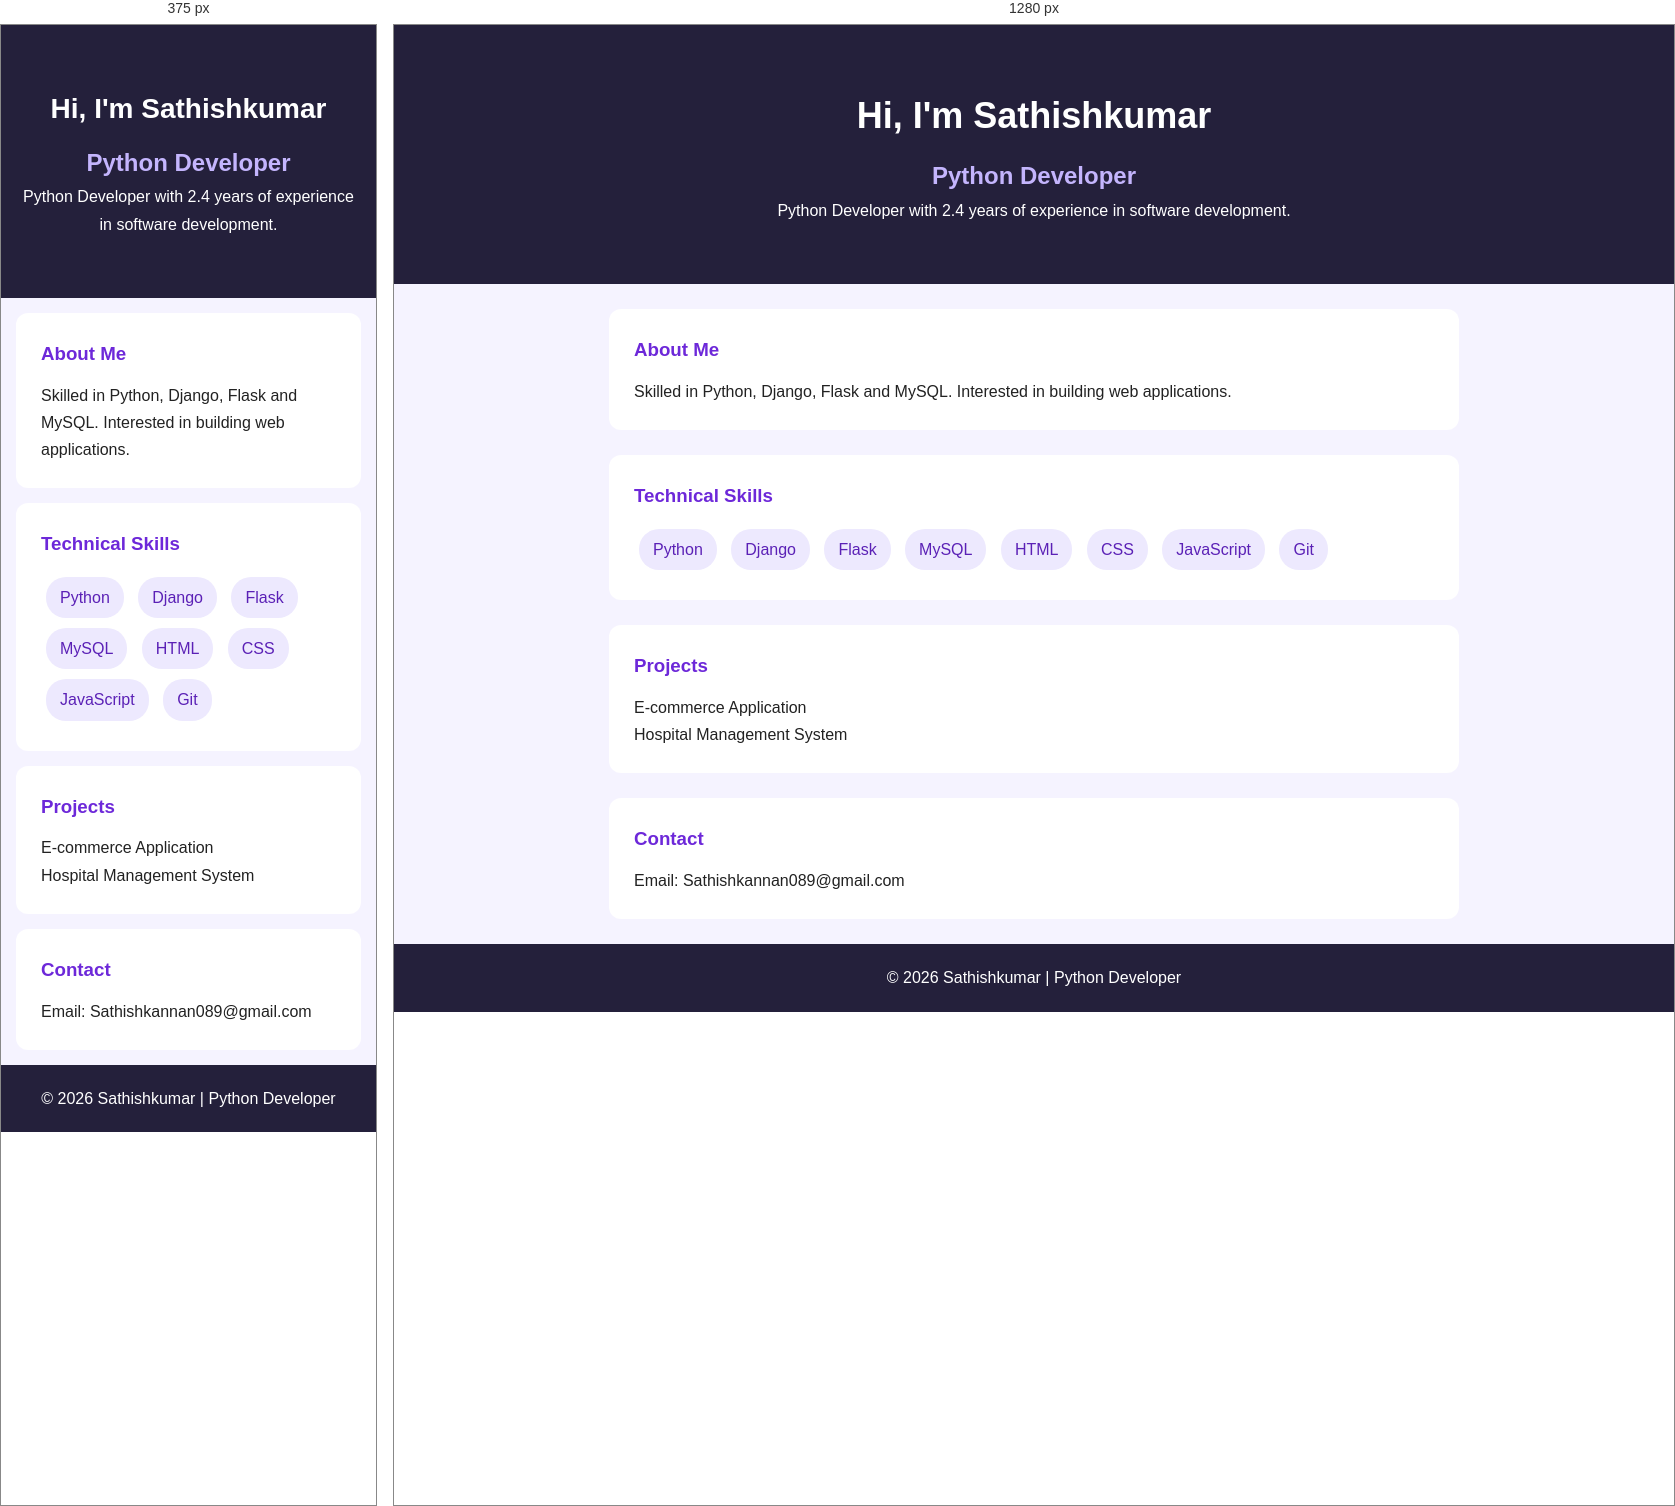
Rendered at 375 px and 1280 px, left to right.

<!-- file: index.html -->

<!DOCTYPE html>
<html lang="en">
<head>
    <meta charset="UTF-8">
    <meta name="viewport" content="width=device-width, initial-scale=1.0">
    <title>Sathishkumar | Python Developer</title>
    <link rel="stylesheet" href="style.css">
</head>
<body>

    <header>
        <h1>Hi, I'm Sathishkumar</h1>
        <h2>Python Developer</h2>
        <p>Python Developer with 2.4 years of experience in software development.</p>
    </header>

    <section>
        <h3>About Me</h3>
        <p>Skilled in Python, Django, Flask and MySQL. Interested in building web applications.</p>
    </section>

    <section>
        <h3>Technical Skills</h3>
        <div class="skills">
            <span>Python</span>
            <span>Django</span>
            <span>Flask</span>
            <span>MySQL</span>
            <span>HTML</span>
            <span>CSS</span>
            <span>JavaScript</span>
            <span>Git</span>
        </div>
    </section>

    <section>
        <h3>Projects</h3>
        <p>E-commerce Application</p>
        <p>Hospital Management System</p>
    </section>

    <section>
        <h3>Contact</h3>
        <p>Email: Sathishkannan089@gmail.com</p>
    </section>

    <footer>
        <p>© 2026 Sathishkumar | Python Developer</p>
    </footer>

</body>
</html>


/* @media block from style.css */
@media (max-width: 600px) {
    header h1 {
        font-size: 28px;
    }

    section {
        margin: 15px;
    }
}